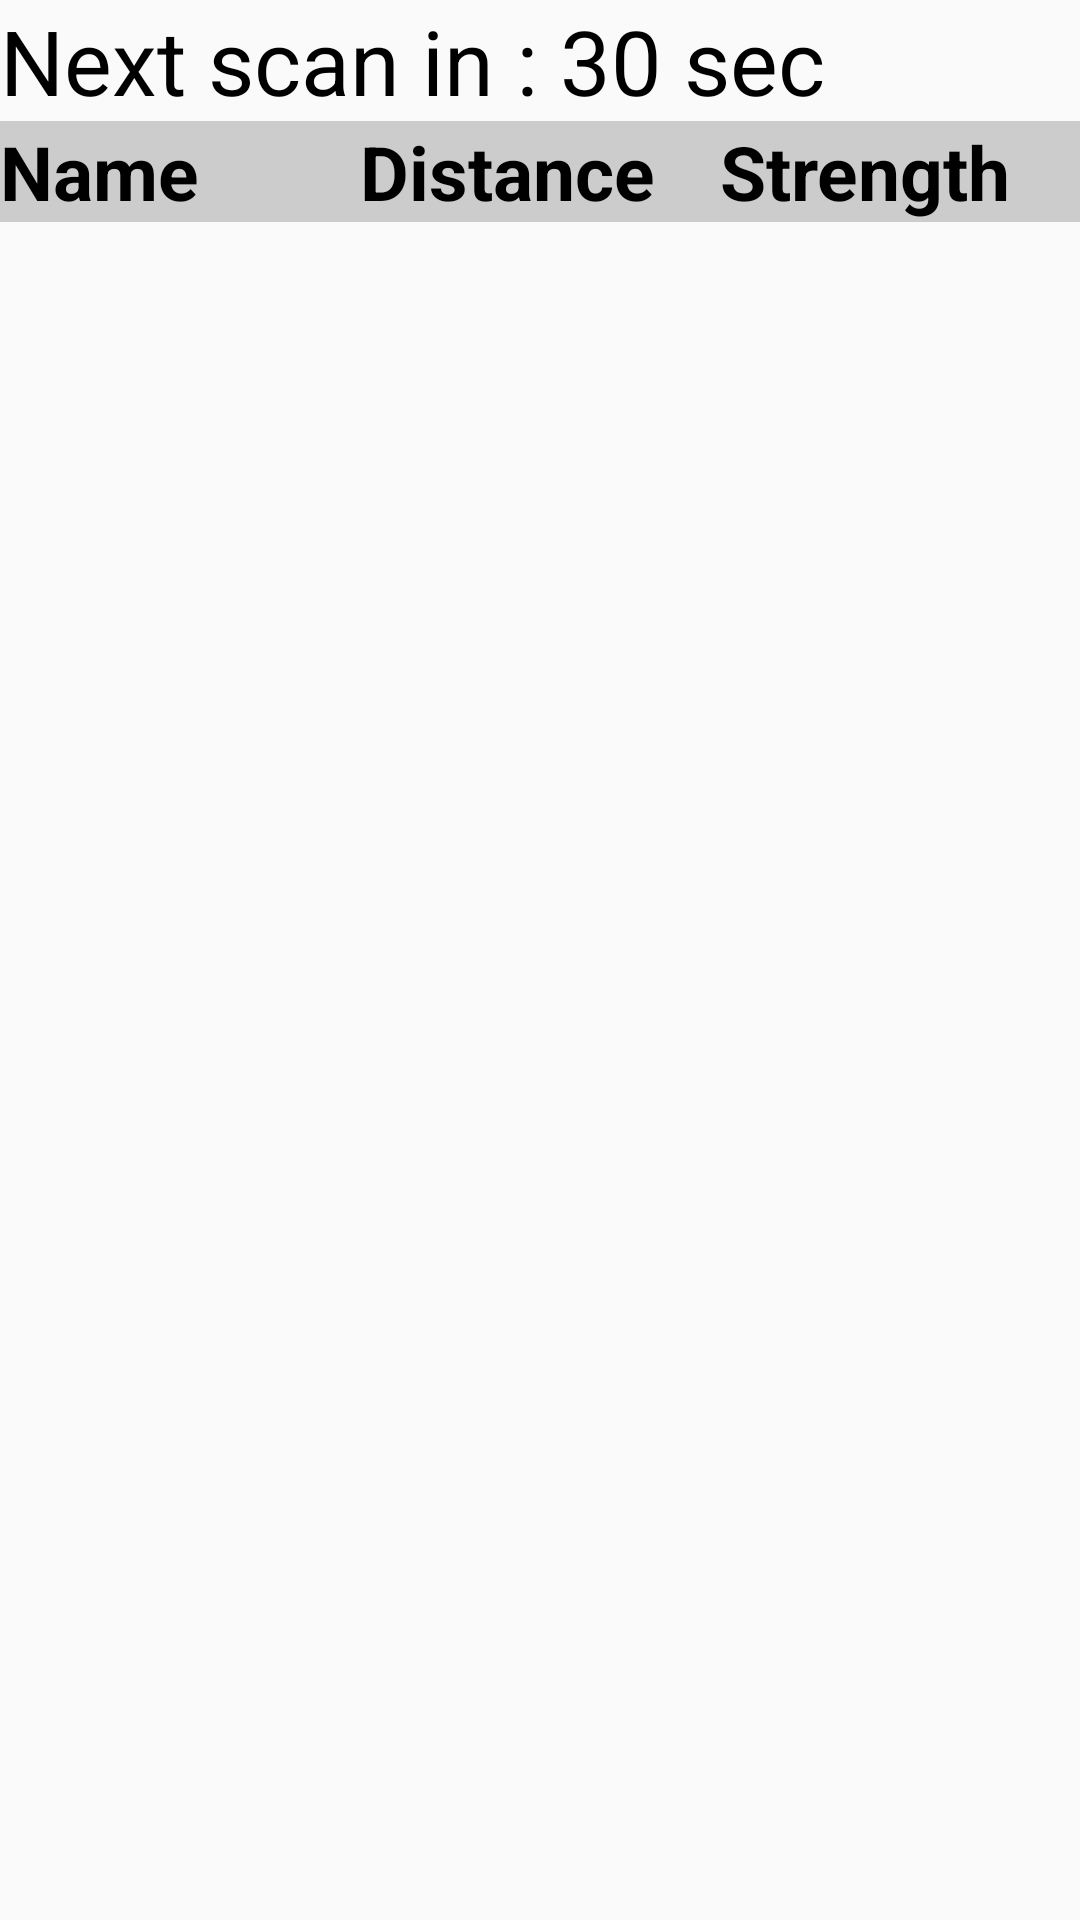

Write the Android layout XML for this screen, with the resource values it uses.
<!-- AndroidManifest.xml: application theme AppTheme -->
<!-- res/layout/activity_wifi.xml -->
<?xml version="1.0" encoding="utf-8"?>
<androidx.constraintlayout.widget.ConstraintLayout xmlns:android="http://schemas.android.com/apk/res/android"
    xmlns:app="http://schemas.android.com/apk/res-auto"
    xmlns:tools="http://schemas.android.com/tools"
    android:layout_width="match_parent"
    android:layout_height="match_parent">

    <TextView
        android:id="@+id/textView"
        android:layout_width="wrap_content"
        android:layout_height="wrap_content"
        android:text="Next scan in : "
        android:textColor="@color/black"
        android:textSize="30sp"
        app:layout_constraintStart_toStartOf="parent"
        app:layout_constraintTop_toTopOf="parent" />

    <TextView
        android:id="@+id/counter"
        android:layout_width="wrap_content"
        android:layout_height="wrap_content"
        android:text="30 sec"
        android:textColor="@color/black"
        android:textSize="30sp"
        app:layout_constraintStart_toEndOf="@+id/textView"
        app:layout_constraintTop_toTopOf="parent" />

    <TextView
        android:id="@+id/index_text"
        android:layout_width="0dp"
        android:layout_height="wrap_content"
        android:background="#cccccc"
        android:text="Name"
        android:textColor="@color/black"
        android:textSize="25sp"
        android:textStyle="bold"
        app:layout_constraintEnd_toStartOf="@+id/data_text"
        app:layout_constraintHorizontal_bias="0.5"
        app:layout_constraintStart_toStartOf="parent"
        app:layout_constraintTop_toBottomOf="@+id/textView" />

    <TextView
        android:id="@+id/data_text"
        android:layout_width="0dp"
        android:layout_height="wrap_content"
        android:background="#cccccc"
        android:text="Distance"
        android:textColor="@color/black"
        android:textSize="25sp"
        android:textStyle="bold"
        app:layout_constraintEnd_toStartOf="@id/str_text"
        app:layout_constraintHorizontal_bias="0.5"
        app:layout_constraintStart_toEndOf="@+id/index_text"
        app:layout_constraintTop_toTopOf="@+id/index_text" />

    <TextView
        android:id="@+id/str_text"
        android:layout_width="0dp"
        android:layout_height="wrap_content"
        android:background="#cccccc"
        android:text="Strength"
        android:textColor="@color/black"
        android:textSize="25sp"
        android:textStyle="bold"
        app:layout_constraintEnd_toEndOf="parent"
        app:layout_constraintHorizontal_bias="0.5"
        app:layout_constraintStart_toEndOf="@+id/data_text"
        app:layout_constraintTop_toTopOf="@+id/data_text" />

    <androidx.recyclerview.widget.RecyclerView
        android:id="@+id/device_list"
        android:layout_width="0dp"
        android:layout_height="0dp"
        app:layout_constraintBottom_toBottomOf="parent"
        app:layout_constraintEnd_toEndOf="parent"
        app:layout_constraintStart_toStartOf="parent"
        app:layout_constraintTop_toBottomOf="@+id/index_text" />


</androidx.constraintlayout.widget.ConstraintLayout>
<!-- resources referenced by this layout -->
<resources>
  <color name="black">#000000</color>
  <style name="AppTheme" parent="Theme.AppCompat.Light.NoActionBar">
          
          <item name="colorPrimary">@color/colorPrimary</item>
          <item name="colorPrimaryDark">@color/colorPrimaryDark</item>
          <item name="colorAccent">@color/colorAccent</item>
      </style>
  <color name="colorPrimary">#00ADFF</color>
  <color name="colorPrimaryDark">#00ADFF</color>
  <color name="colorAccent">#03DAC5</color>
</resources>
